Run: headless pygame with SDL's dummy video driver; simulated clock (each Clock.tick advances the game by its frame time, no real sleeping); random seed 0; keys injected as events and as key.get_pressed() state; no mouse input.
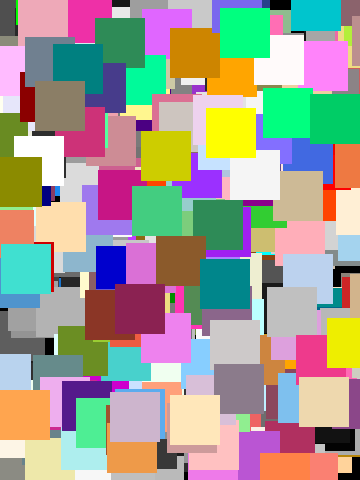
Frame 1 of 4 · flips 1–60 · no input
Frame 2 of 4 · flips 61–180 · tapped SPACE, RETURN · held RIGHT (→), D · screen unchanged from frame 1, image omitted
Frame 3 of 4 · flips 181–300 · held DOWN (↓), S · screen unchanged from frame 2, image omitted
Frame 4 of 4 · flips 301–420 · held LEFT (←), A, UP (↑), W · screen unchanged from frame 3, image omitted

The pygame program that drew these frames:

# Pygame 模板基于这个模块 进一步的添加功能
import pygame
import random

WIDTH = 360
HEIGHT = 480
FPS = 30

class Boxes(pygame.sprite.Sprite):
    def __init__(self,color):   
        pygame.sprite.Sprite.__init__(self)
        self.image=pygame.Surface((50,50))
        self.image.fill(color)
        self.rect=self.image.get_rect()
        self.rect.center=(random.randint(0,640),random.randint(0,480))
		

# 常见的颜色定义一下
WHITE = (255, 255, 255)
BLACK = (0, 0, 0)
RED = (255, 0, 0)
GREEN = (0, 255, 0)
BLUE = (0, 0, 255)

# 初始化pygame环境
pygame.init()
pygame.mixer.init()  #初始化音效系统
screen = pygame.display.set_mode((WIDTH, HEIGHT))  #设置窗口大小
pygame.display.set_caption("My Game")	#设置游戏的名称
clock = pygame.time.Clock()		#获取游戏的时钟

boxes=[]

#traversng through every color. see 'pydoc pygame.color.THECOLORS' for more details
for colorName in pygame.color.THECOLORS:
    boxes.append(Boxes(pygame.color.Color(colorName)))

	   
	   
all_sprites = pygame.sprite.Group(boxes)     #所有运动的精灵
#allSprites=pygame.sprite.Group(boxes)

# 游戏循环
running = True			#游戏是否是运行状态
while running:
	# 使游戏跑在正确的状态 
    clock.tick(FPS)
    # 处理输入事件
    for event in pygame.event.get():
        # 假如事件是 退出, 那么游戏运行状态为关闭
        if event.type == pygame.QUIT:
            running = False

    # 更新所有的运动精灵的状态
    all_sprites.update()

    # 用黑色填充窗口
    screen.fill(BLACK)
	#每个精灵在窗口上画出来
    all_sprites.draw(screen)
    # 开始 flip 整个画面
    pygame.display.flip()

pygame.quit()
